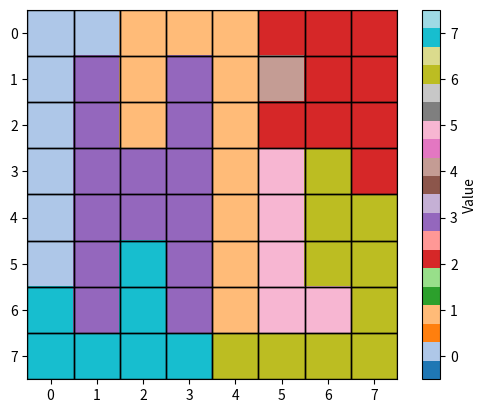

This chart was generated by the following Python code:
import matplotlib.pyplot as plt
import numpy as np

matrix = np.array([
    [1, 1, 2, 2, 2, 3, 3, 3],
    [1, 4, 2, 4, 2, 5, 3, 3],
    [1, 4, 2, 4, 2, 3, 3, 3],
    [1, 4, 4, 4, 2, 6, 7, 3],
    [1, 4, 4, 4, 2, 6, 7, 7],
    [1, 4, 8, 4, 2, 6, 7, 7],
    [8, 4, 8, 4, 2, 6, 6, 7],
    [8, 8, 8, 8, 7, 7, 7, 7]
])

unique_values = np.unique(matrix)
color_map = {val: i for i, val in enumerate(unique_values)}
color_indices = np.vectorize(color_map.get)(matrix)

fig, ax = plt.subplots()
cax = ax.imshow(color_indices, cmap='tab20', origin='upper')
cax.set_clim(-0.5, len(unique_values)-0.5)

# Draw black borders
for (i, j), val in np.ndenumerate(matrix):
    ax.add_patch(plt.Rectangle((j-0.5, i-0.5), 1, 1, fill=False, edgecolor='black', lw=1))

plt.colorbar(cax, ticks=range(len(unique_values)), label='Value')

plt.savefig("matrix_visual_with_borders.png", dpi=300)
print("Saved visualization as matrix_visual_with_borders.png")
